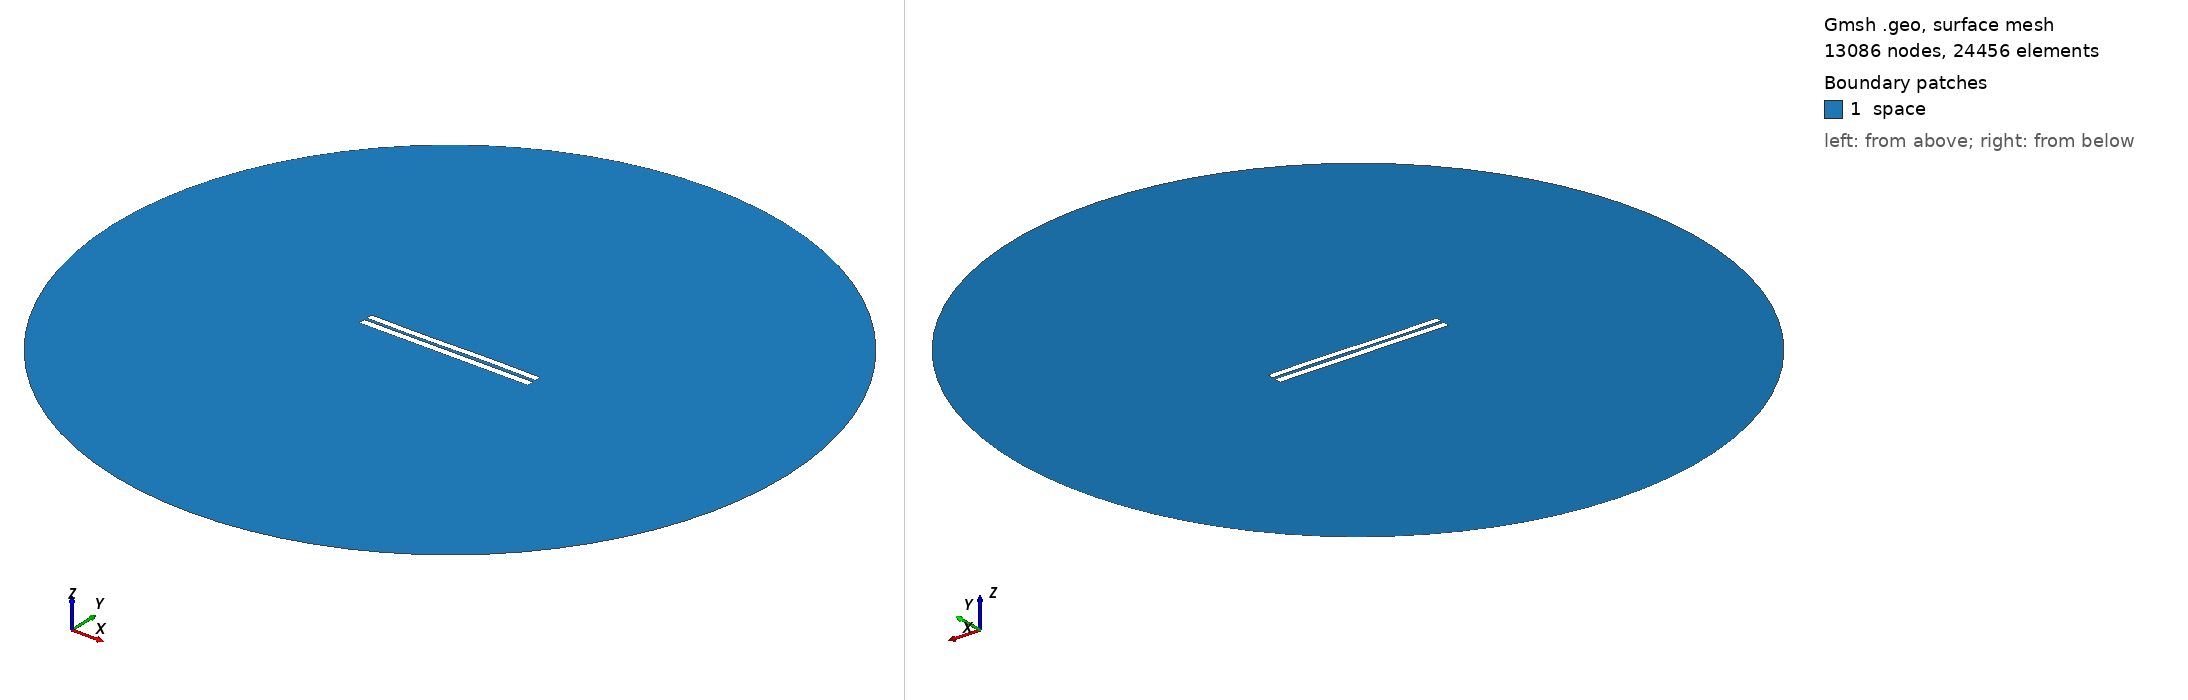

Gmsh geometry script, surface-meshed: 13086 nodes, 24456 surface elements. Boundary patches (legend numbers): 1 space. Left view from above one corner, right view from below the opposite corner. Legend entries are the model's physical surfaces. The drawing asked Gmsh for element sizes between 1% and 20% of the model's largest extent; the script's own settings can give other sizes.

=== 3678.geo (drawn) ===
//---------------------------------------
// Geometry kernel
//---------------------------------------

SetFactory("OpenCASCADE");



//---------------------------------------
// Parameters of the geometry
//---------------------------------------

// Overetch of the upper plate
overetch = 0.125;

// Distance between the plates
distance = 1.5;

// Discretization over the x axis (for the deformation)
nx = 50; 

// Length of the plate
L = 100 - overetch; 

// Number of modes
n = 4; 

// 1st mode coefficient
coeff(1) = 0.15;
beta(1) = 0.596864 * 3.1415926535 / L;

// 2nd mode coefficient
coeff(2) = 0.0;
beta(2) = 1.49418 * 3.1415926535 / L;

// 3rd mode coefficient
coeff(3) = -0.15;
beta(3) = 2.50025 * 3.1415926535 / L;

// 4th mode coefficient
coeff(4) = 0.0;
beta(4) = 3.49999 * 3.1415926535 / L;



//---------------------------------------
// Upper plate (deformed rectangle)
//---------------------------------------

// Coordiantes of the upper plate
xmin = -50;
xmax = 50 - overetch;

// Height of the upper plate
yheight = 4 - 2 * overetch;

// Indexes of the points
UpperID[] = {};
LowerID[] = {};
LeftID[] = {};
RightID[] = {};

// Point index
p = 1;

// Horizontal edges
For i In {1:nx}
    x = xmin + (i-1)*(xmax - xmin)/(nx-1);

    y_bottom = distance / 2 + overetch;
    For j In {1:n}
        C = (Cosh(beta(j)*L) + Cos(beta(j)*L)) / (Sinh(beta(j)*L) + Sin(beta(j)*L));
        y_bottom  = y_bottom + coeff(j) * (Cosh(beta(j)*(x+50)) - Cos(beta(j)*(x+50)) - C * (Sinh(beta(j)*(x+50)) - Sin(beta(j)*(x+50))));
    EndFor

    y_top = y_bottom + yheight;

    Point(p) = {x, y_top, 0, 1.0};
    UpperID[i] = p;
    p = p + 1;

    Point(p) = {x, y_bottom, 0, 1.0};
    LowerID[i] = p;
    p = p + 1;
EndFor

// Create point lists
UpperPts[] = {}; LowerPts[] = {};
For i In {1:nx}
  UpperPts[] += {UpperID[i]};
  LowerPts[] += {LowerID[i]};
EndFor

// Build splines
Spline(1) = {UpperPts[]};
Spline(2) = {LowerPts[]};
Line(3) = {LowerPts[nx-1], UpperPts[nx-1]};
Line(4) = {LowerPts[0], UpperPts[0]};

// Build the plane surface
Curve Loop(1) = {2, 3, -1, -4};
Plane Surface(1) = {1};



//---------------------------------------
// Lower plate (rectangle)
//---------------------------------------

// Vertices
Point(1001) = {-50, -1, 0, 1.0};
Point(1002) = { 50, -1, 0, 1.0};
Point(1003) = { 50,  -5, 0, 1.0};
Point(1004) = {-50,  -5, 0, 1.0};

// Edges
Line(5) = {1001, 1002};
Line(6) = {1002, 1003};
Line(7) = {1003, 1004};
Line(8) = {1004, 1001};

// Plane surface
Line Loop(2) = {5, 6, 7, 8};
Plane Surface(2) = {2}; 



//---------------------------------------
// Outer (fictious) boundary
//---------------------------------------

// Points
Point(1005) = {0, 0, 0};       // Center
Point(1006) = {200, 0, 0};     // Start point
Point(1007) = {0, 200, 0};     // 90 degrees
Point(1008) = {-200, 0, 0};    // 180 degrees
Point(1009) = {0, -200, 0};    // 270 degrees

// Circle arcs (each needs start, center, end)
Circle(9) = {1006, 1005, 1007};
Circle(10) = {1007, 1005, 1008};
Circle(11) = {1008, 1005, 1009};
Circle(12) = {1009, 1005, 1006};

// Plane surface for the entire domain
Curve Loop(3) = {9, 10, 11, 12};
Surface(3) = {3};

// Subtract the plates from the whole domain to obtain the actual domain where we want to solve the equations
BooleanDifference{ Surface{3}; Delete; }{ Surface{1}; Surface{2}; Delete; }




//---------------------------------------
// Transfinite Lines/Curves
//---------------------------------------

// Set the number of points on the boundaries
r = 7;

// Plates
Transfinite Curve {1, 2} = 50*r Using Progression 1;
Transfinite Curve {3, 4} = 2*r Using Progression 1;
Transfinite Line {5, 7} = 50*r Using Progression 1;
Transfinite Line {6, 8} = 2*r Using Progression 1;

// Outer boundary
Transfinite Line {9, 10, 11, 12} = 20 Using Progression 1;



//---------------------------------------
// Physical groups
//---------------------------------------                

// Physical curves (boundaries)
Physical Line("force_segment", 10) = {2};
Physical Line("upper_plate", 11) = {1, 3, 4};
Physical Line("lower_plate", 12) = {5, 6, 7, 8};
Physical Line("boundary", 20) = {9, 10, 11, 12};

// Physical Surfaces
Physical Surface("space", 30) = {3};



//---------------------------------------
// 6. Generate the Mesh
//---------------------------------------

// 2D mesh generation
Mesh 2;
